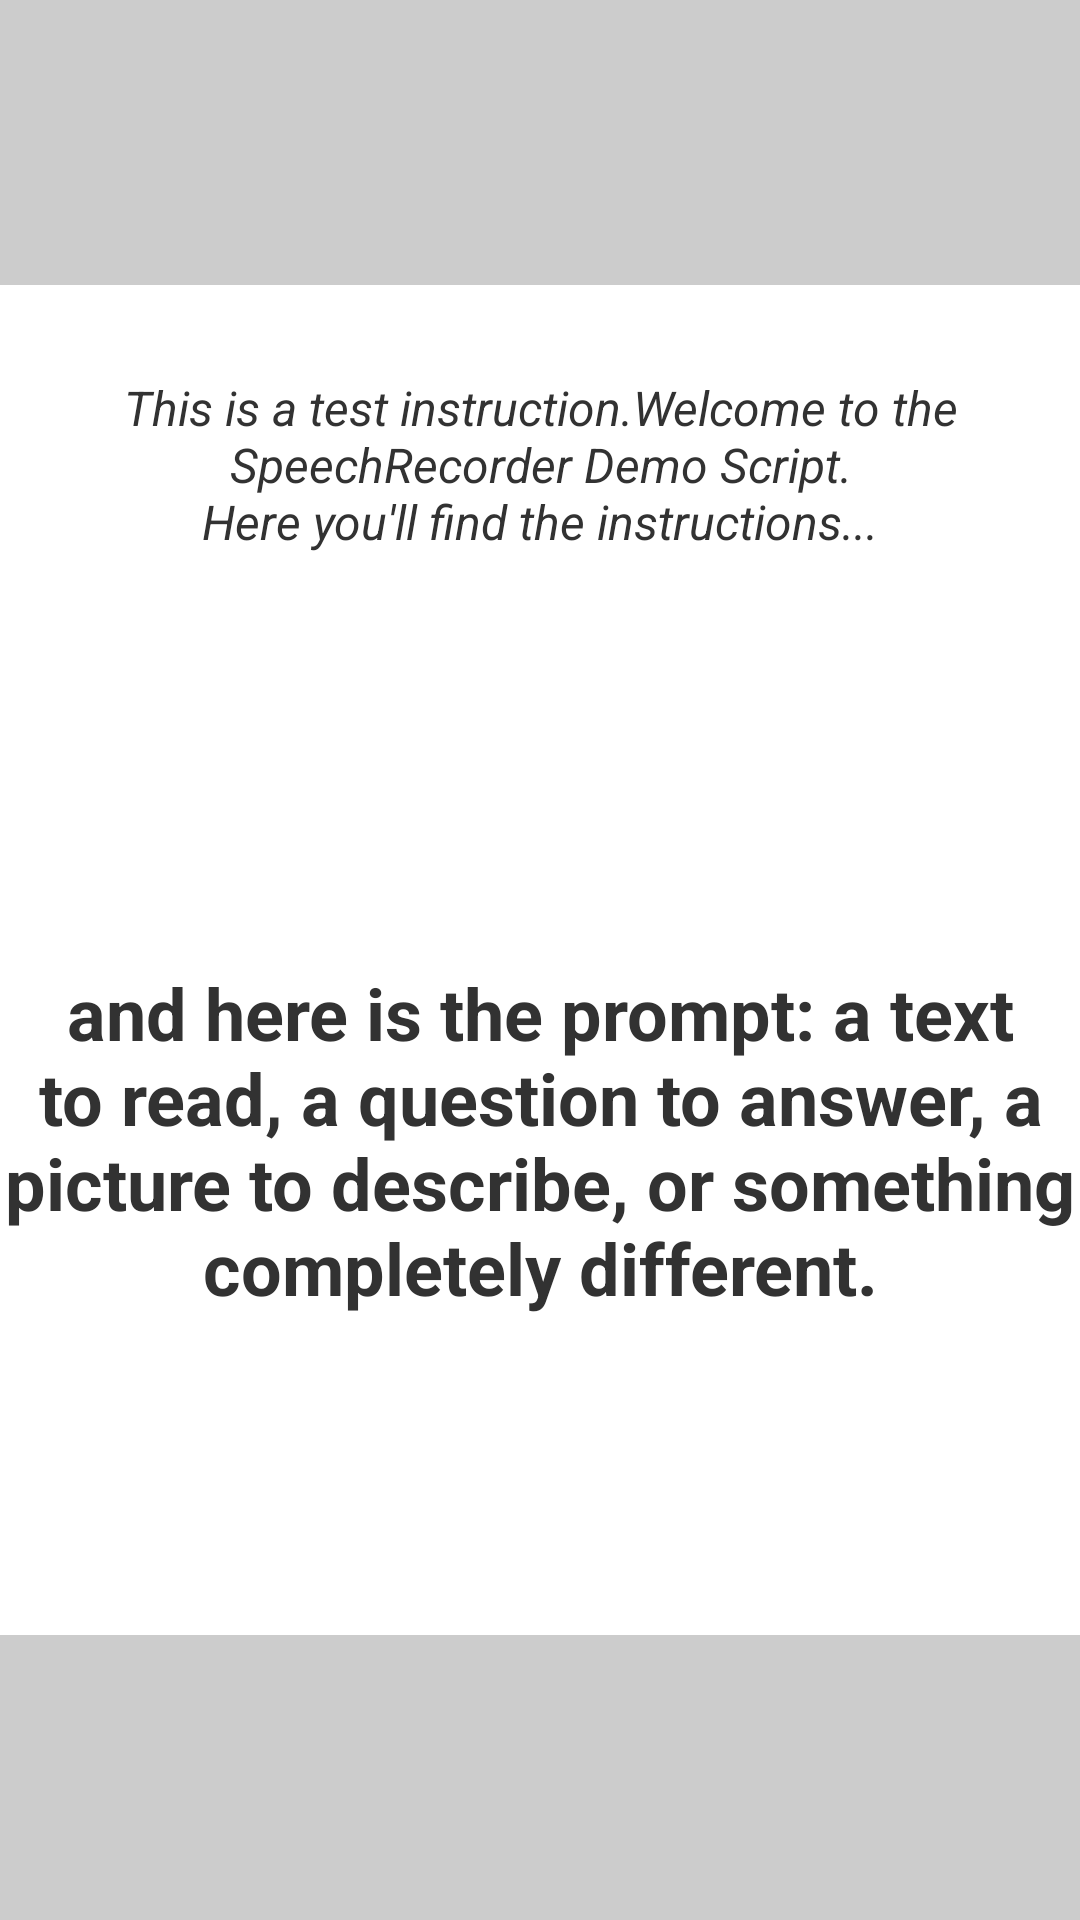

Reconstruct the res/layout file that produces this screen, plus the resources it refers to.
<!-- AndroidManifest.xml: application theme AppTheme -->
<!-- res/layout/linearlayout_act_recording_text_area.xml -->
<?xml version="1.0" encoding="utf-8"?>
<LinearLayout xmlns:android="http://schemas.android.com/apk/res/android"
    style="@style/style_linearlayout_activity_example" >

    <LinearLayout
    android:background="#FFFFFF"
    android:layout_width="380dp"
    android:layout_height="450dp"
    android:orientation="vertical" >
        
        <LinearLayout
        android:layout_width="match_parent"
        android:layout_height="120dp"
        android:orientation="vertical" >
                <TextView
                android:id="@+id/act_recording_text_intro_textvalue"
                android:layout_height="match_parent"
                android:layout_width="match_parent"
                android:gravity="center"
                android:padding="20dp"
                android:text="@string/act_recording_introarea_text" 
                android:textSize="16sp"
                android:textStyle="italic" />
        </LinearLayout>
        
        <LinearLayout
        android:layout_width="match_parent"
        android:layout_height="330dp"
        android:orientation="vertical" >
                <TextView
                android:id="@+id/act_recording_text_prompt_textvalue"
                android:layout_height="match_parent"
                android:layout_width="match_parent"
                android:padding="10dp"
                android:gravity="center"
                android:text="@string/act_recording_promptarea_text" 
                android:textSize="24sp"
                android:textStyle="bold" />
        </LinearLayout>
        
    </LinearLayout>
</LinearLayout>
<!-- resources referenced by this layout -->
<resources>
  <string name="act_recording_introarea_text">This is a test instruction.Welcome to the SpeechRecorder Demo Script.\nHere you'll find the instructions...</string>
  <string name="act_recording_promptarea_text">and here is the prompt: a text to read, a question to answer, a picture to describe, or something completely different.</string>
  <style name="style_linearlayout_activity_example">
          <item name="android:background">#CCCCCC</item>
          <item name="android:layout_width">match_parent</item>
          <item name="android:layout_height">match_parent</item>
          <item name="android:gravity">center</item>
          <item name="android:orientation">vertical</item>
      </style>
  <style name="AppTheme" parent="AppBaseTheme">
          
          
      </style>
  <style name="AppBaseTheme" parent="android:Theme.Light">
          
      </style>
</resources>
